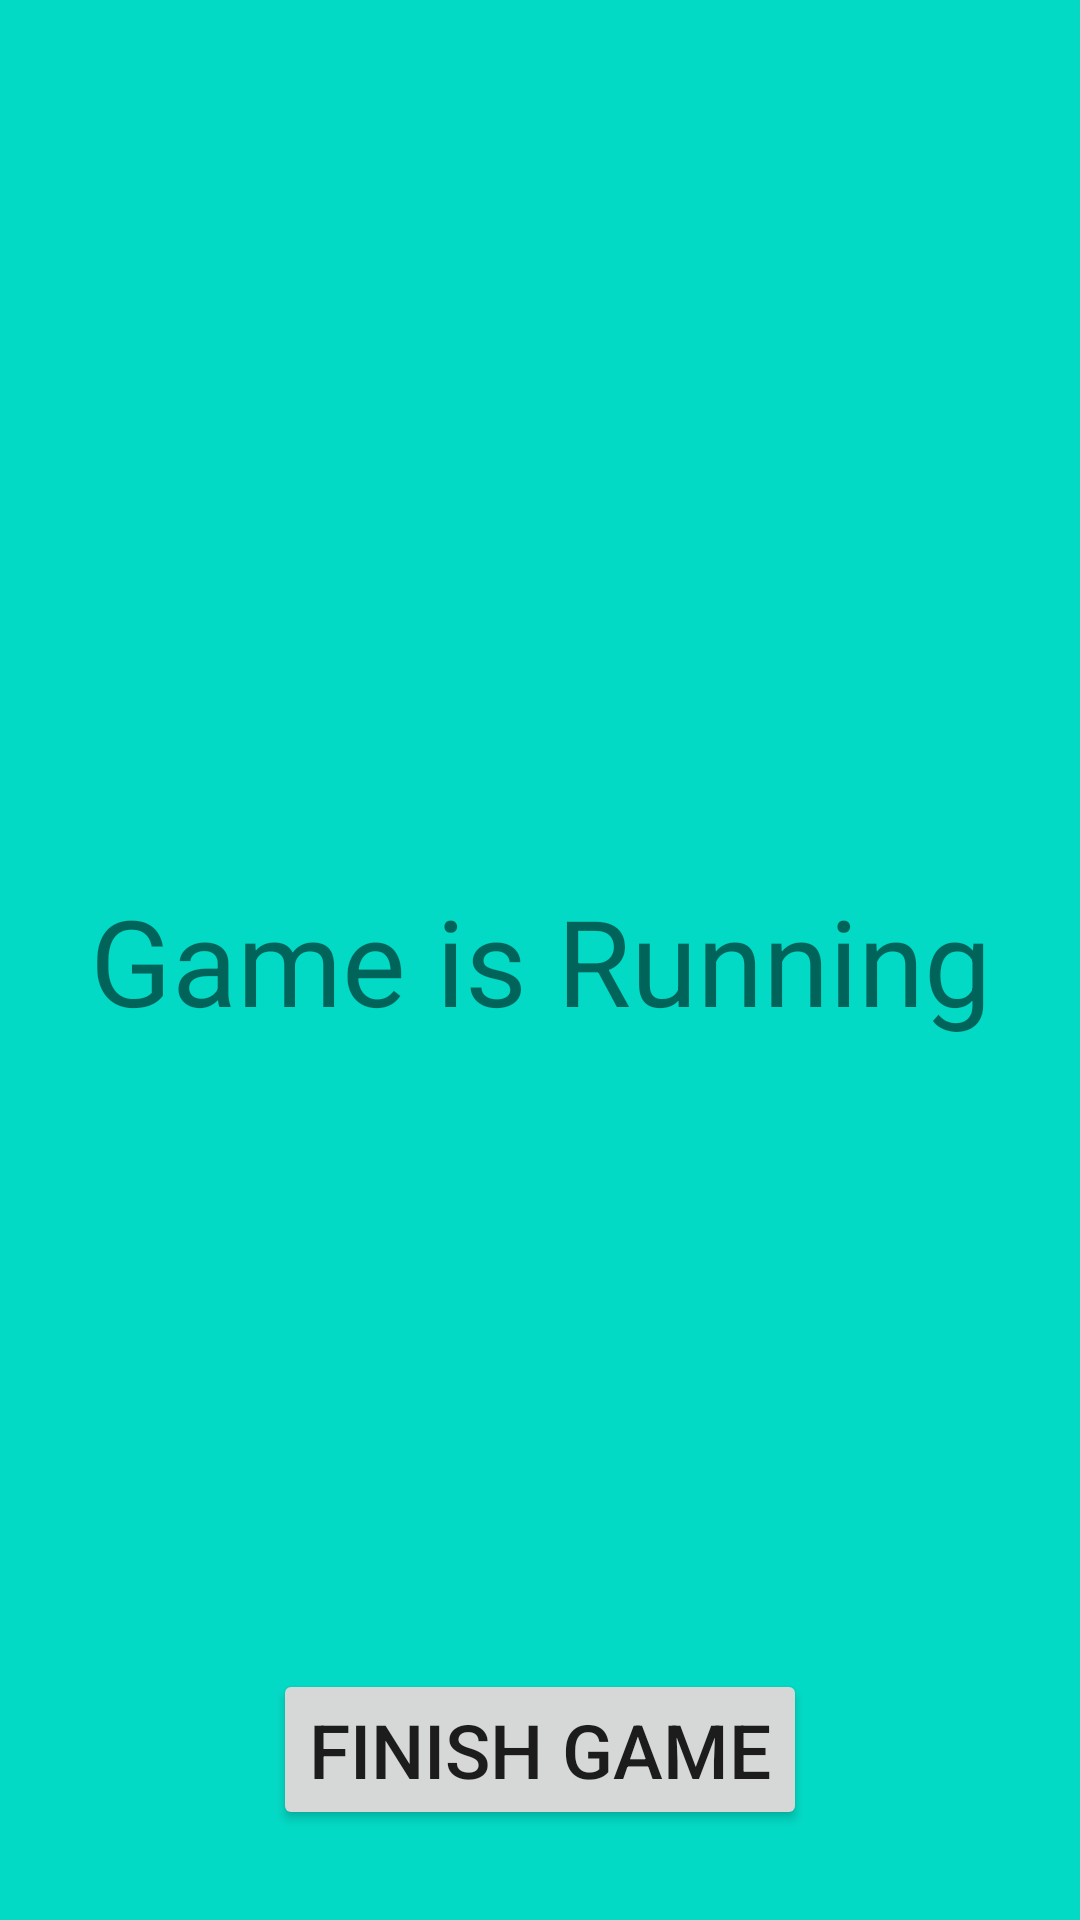

Write the Android layout XML for this screen, with the resource values it uses.
<!-- AndroidManifest.xml: application theme AppTheme -->
<!-- res/layout/fragment_game.xml -->
<FrameLayout xmlns:android="http://schemas.android.com/apk/res/android"
    xmlns:tools="http://schemas.android.com/tools"
    android:layout_width="match_parent"
    android:layout_height="match_parent"
    tools:context="com.tilseier.studying.screens.NavigationComponent.GameFragment">

    <TextView
        android:layout_width="match_parent"
        android:layout_height="match_parent"
        android:gravity="center"
        android:background="@color/colorAccent"
        android:textSize="40sp"
        android:text="Game is Running" />

    <Button
        android:id="@+id/btnFinishGame"
        android:layout_width="wrap_content"
        android:layout_height="wrap_content"
        android:layout_marginBottom="30dp"
        android:text="Finish Game"
        android:textSize="25dp"
        android:layout_gravity="bottom|center_horizontal"/>

</FrameLayout>
<!-- resources referenced by this layout -->
<resources>
  <style name="AppTheme" parent="Theme.AppCompat.Light.DarkActionBar">
          
          <item name="colorPrimary">@color/colorPrimary</item>
          <item name="colorPrimaryDark">@color/colorPrimaryDark</item>
          <item name="colorAccent">@color/colorAccent</item>
          <item name="windowActionBar">false</item>
          <item name="windowNoTitle">true</item>
      </style>
  <!-- not gathered from this repository: default colours our renderer supplied (Android Studio template values) -->
  <color name="colorPrimary">#FF6200EE</color>
  <color name="colorPrimaryDark">#FF3700B3</color>
  <color name="colorAccent">#FF03DAC5</color>
</resources>
